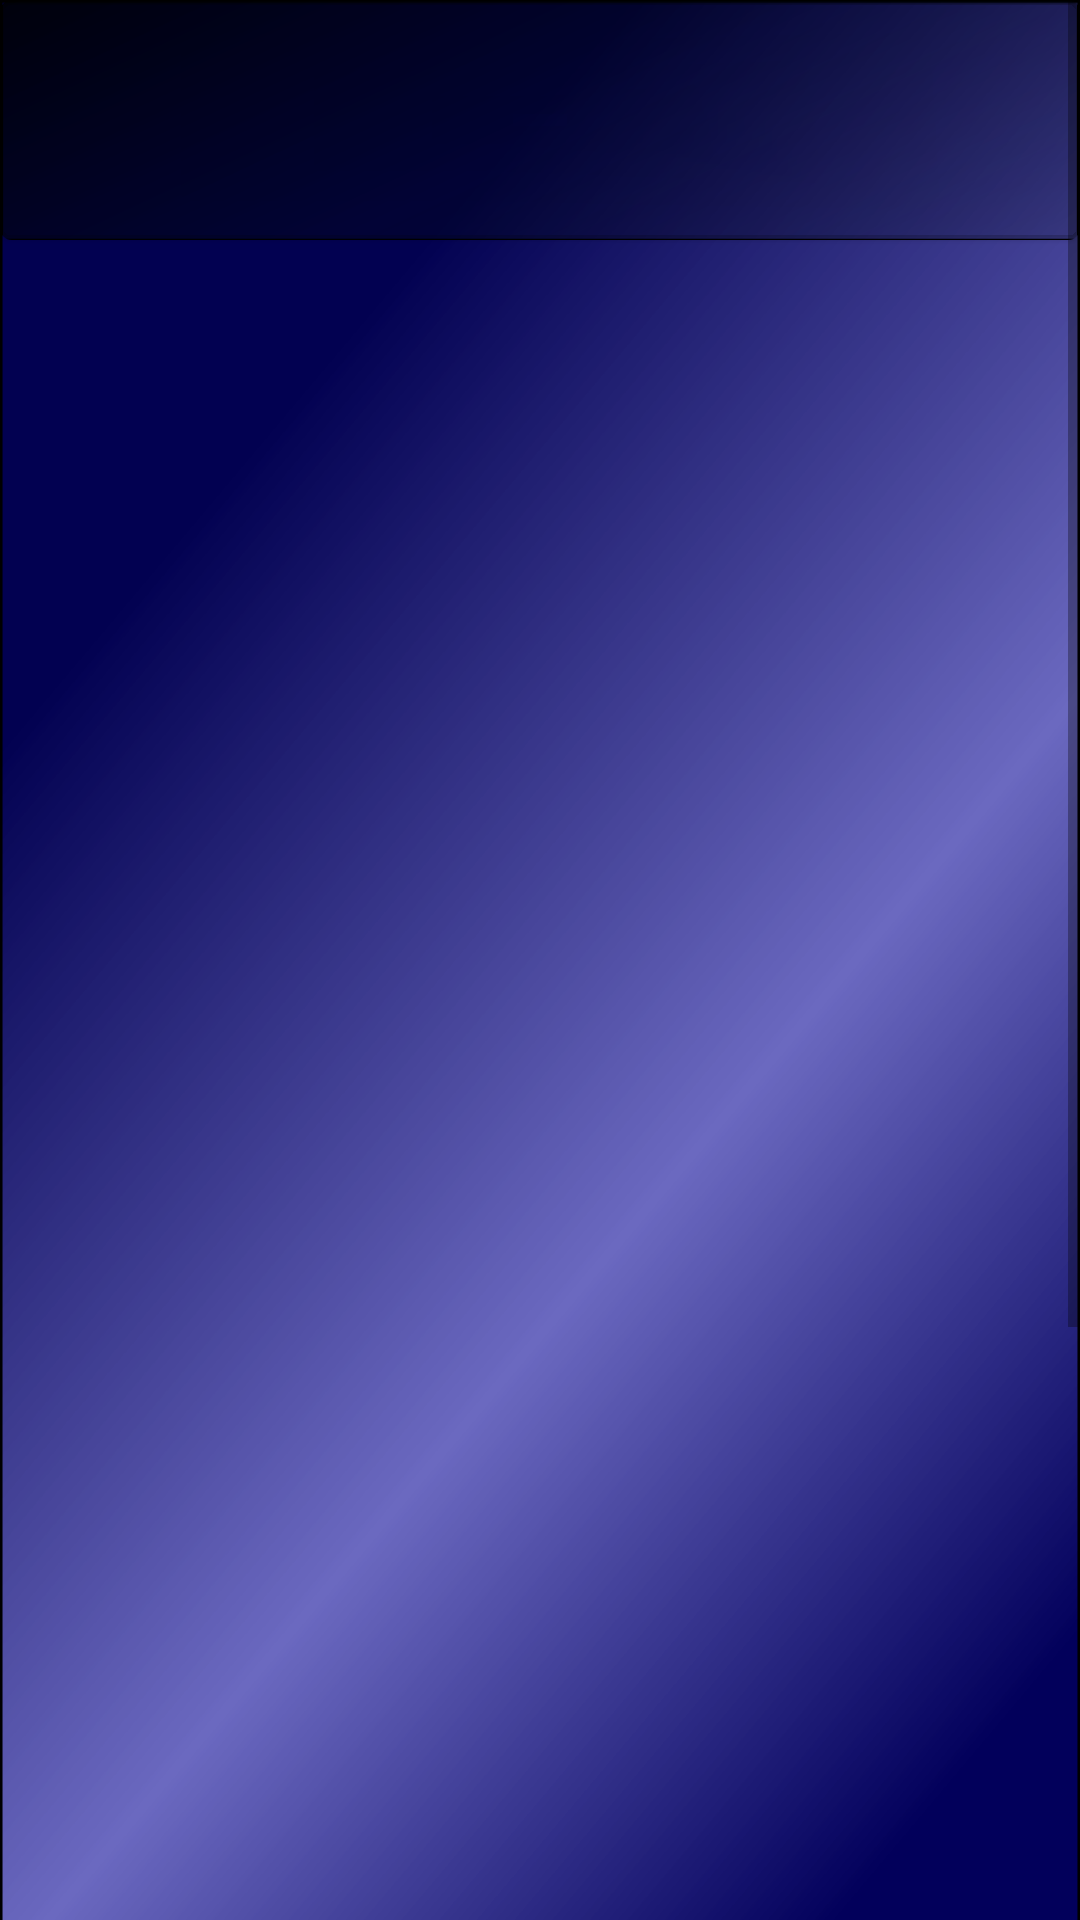

Reconstruct the res/layout file that produces this screen, plus the resources it refers to.
<!-- AndroidManifest.xml: application theme Theme.BasketManager.NoActionBar -->
<!-- res/layout/fragment_user_games.xml -->
<?xml version="1.0" encoding="utf-8"?>
<layout>

    <androidx.constraintlayout.widget.ConstraintLayout xmlns:android="http://schemas.android.com/apk/res/android"
        xmlns:app="http://schemas.android.com/apk/res-auto"
        xmlns:tools="http://schemas.android.com/tools"
        android:layout_width="match_parent"
        android:layout_height="match_parent"
        tools:context=".main.profile.view.UserGamesFragment">

        <ScrollView
            android:layout_width="match_parent"
            android:layout_height="match_parent">

            <androidx.constraintlayout.widget.ConstraintLayout
                android:layout_width="match_parent"
                android:layout_height="wrap_content">

                <ImageView
                    android:layout_width="match_parent"
                    android:layout_height="match_parent"
                    android:scaleType="fitXY"
                    android:src="@drawable/background_gradient" />

                <com.google.android.material.card.MaterialCardView
                    android:id="@+id/Fragment_PlayerGames_Header"
                    android:layout_width="match_parent"
                    android:layout_height="80dp"
                    app:cardBackgroundColor="@android:color/transparent"
                    app:layout_constraintEnd_toEndOf="parent"
                    app:layout_constraintStart_toStartOf="parent"
                    app:layout_constraintTop_toTopOf="parent">

                    <androidx.constraintlayout.widget.ConstraintLayout
                        android:layout_width="match_parent"
                        android:layout_height="match_parent">

                        <ImageView
                            android:layout_width="match_parent"
                            android:layout_height="match_parent"
                            android:scaleType="fitXY"
                            android:src="@drawable/game_drawable" />

                        <ImageView
                            android:id="@+id/Fragment_PlayerGames_ArrowBack"
                            android:layout_width="wrap_content"
                            android:layout_height="wrap_content"
                            android:layout_margin="20dp"
                            android:src="@drawable/ic_baseline_arrow_back_24"
                            app:layout_constraintBottom_toBottomOf="parent"
                            app:layout_constraintStart_toStartOf="parent"
                            app:layout_constraintTop_toTopOf="parent" />

                        <TextView
                            android:id="@+id/Fragment_PlayerGames_UpcomingFinishedText"
                            android:layout_width="wrap_content"
                            android:layout_height="wrap_content"
                            android:fontFamily="@font/andada"
                            android:textColor="@color/white"
                            android:textSize="22sp"
                            app:layout_constraintBottom_toBottomOf="parent"
                            app:layout_constraintEnd_toEndOf="parent"
                            app:layout_constraintStart_toStartOf="parent"
                            app:layout_constraintTop_toTopOf="parent" />
                    </androidx.constraintlayout.widget.ConstraintLayout>
                </com.google.android.material.card.MaterialCardView>

                <androidx.core.widget.NestedScrollView
                    android:id="@+id/Fragment_PlayerGames_NestedScrollView"
                    android:layout_width="match_parent"
                    android:layout_height="wrap_content"
                    app:layout_constraintEnd_toEndOf="parent"
                    app:layout_constraintStart_toStartOf="parent"
                    app:layout_constraintTop_toBottomOf="@id/Fragment_PlayerGames_Header">

                    <androidx.recyclerview.widget.RecyclerView
                        android:id="@+id/Fragment_PlayerGames_RV"
                        android:layout_width="match_parent"
                        android:layout_height="wrap_content"
                        android:padding="10dp"
                        app:layoutManager="androidx.recyclerview.widget.LinearLayoutManager" />

                </androidx.core.widget.NestedScrollView>

            </androidx.constraintlayout.widget.ConstraintLayout>
        </ScrollView>
    </androidx.constraintlayout.widget.ConstraintLayout>
</layout>
<!-- resources referenced by this layout -->
<resources>
  <color name="white">#FFFFFFFF</color>
  <!-- drawable background_gradient (drawable) -->
  <?xml version="1.0" encoding="utf-8"?>
  <vector xmlns:android="http://schemas.android.com/apk/res/android"
      xmlns:aapt="http://schemas.android.com/aapt"
      android:width="428dp"
      android:height="926dp"
      android:viewportWidth="428"
      android:viewportHeight="926">
      <group>
          <clip-path android:pathData="M0 0H428V926H0V0Z" />
          <group
              android:pivotX="214"
              android:pivotY="463"
              android:rotation="45"
              android:scaleX="2.828"
              android:scaleY="2.045"
              android:translateX="0.5"
              android:translateY="-0.107">
              <path android:pathData="M0 0V926H428V0">
                  <aapt:attr name="android:fillColor">
                      <gradient
                          android:endX="321"
                          android:endY="463"
                          android:startX="107"
                          android:startY="463"
                          android:type="linear">
                          <item
                              android:color="#020151"
                              android:offset="0" />
                          <item
                              android:color="#AB221FA1"
                              android:offset="0.479" />
                          <item
                              android:color="#02005B"
                              android:offset="0.844" />
                      </gradient>
                  </aapt:attr>
              </path>
          </group>
          <path
              android:pathData="M0 0H428V926H0V0Z"
              android:strokeWidth="2"
              android:strokeColor="#000000" />
      </group>
  </vector>
  <style name="Theme.BasketManager.NoActionBar" parent="Theme.MaterialComponents.DayNight.NoActionBar">
          
          <item name="colorPrimary">@color/green</item>
          <item name="colorPrimaryVariant">@color/purple_700</item>
          <item name="colorOnPrimary">@color/white</item>
          
          <item name="colorSecondary">@color/teal_200</item>
          <item name="colorSecondaryVariant">@color/teal_700</item>
          <item name="colorOnSecondary">@color/black</item>
          
          <item name="android:statusBarColor" tools:targetApi="l">?attr/colorPrimaryVariant</item>
          
      </style>
  <color name="green">#FF0B8E20</color>
  <color name="purple_700">#FF3700B3</color>
  <color name="teal_200">#FF03DAC5</color>
  <color name="teal_700">#FF018786</color>
  <color name="black">#FF000000</color>
</resources>
